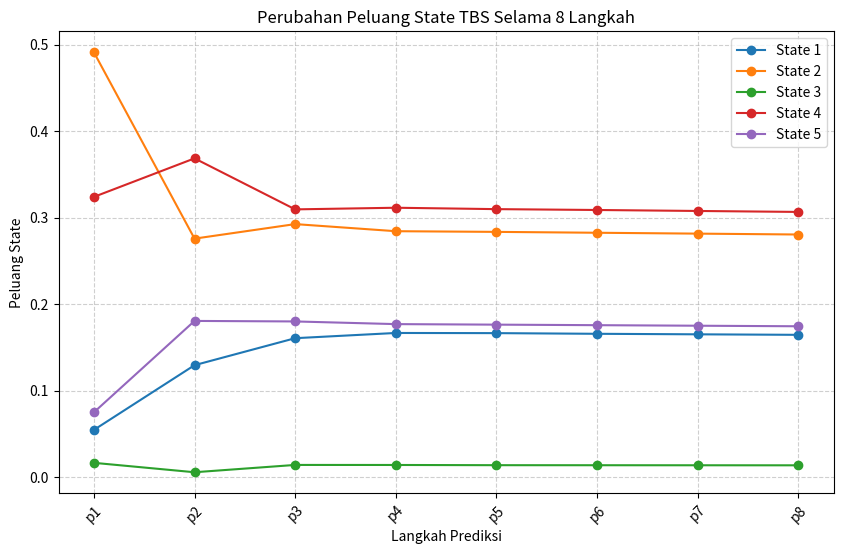

The matplotlib source for this figure:
import numpy as np
import pandas as pd
import matplotlib.pyplot as plt

# Matriks peluang transisi TBS
transition_matrix = np.array([
    [0.18, 0.27, 0.00, 0.36, 0.18],
    [0.06, 0.25, 0.00, 0.50, 0.19],
    [1.00, 0.00, 0.00, 0.00, 0.00],
    [0.15, 0.35, 0.00, 0.30, 0.20],
    [0.33, 0.33, 0.08, 0.08, 0.17]
])

# Peluang state awal
initial_state = np.array([0.054900, 0.491160, 0.016900, 0.324060, 0.075220])

# Jumlah langkah prediksi
n_steps = 8

# DataFrame untuk menyimpan hasil
results = pd.DataFrame(columns=["State 1", "State 2", "State 3", "State 4", "State 5"], index=[f"p{i+1}" for i in range(n_steps)])

# Simulasi peluang state untuk n langkah
current_state = initial_state
for step in range(n_steps):
    results.iloc[step] = current_state
    current_state = np.dot(current_state, transition_matrix)

# Format hasil agar tampil sesuai keinginan
print(results.round(6))

# Visualisasi grafik
plt.figure(figsize=(10, 6))
for state in results.columns:
    plt.plot(results.index, results[state], marker='o', label=state)

plt.title("Perubahan Peluang State TBS Selama 8 Langkah")
plt.xlabel("Langkah Prediksi")
plt.ylabel("Peluang State")
plt.xticks(rotation=45)
plt.legend()
plt.grid(True, linestyle='--', alpha=0.6)
plt.show()
